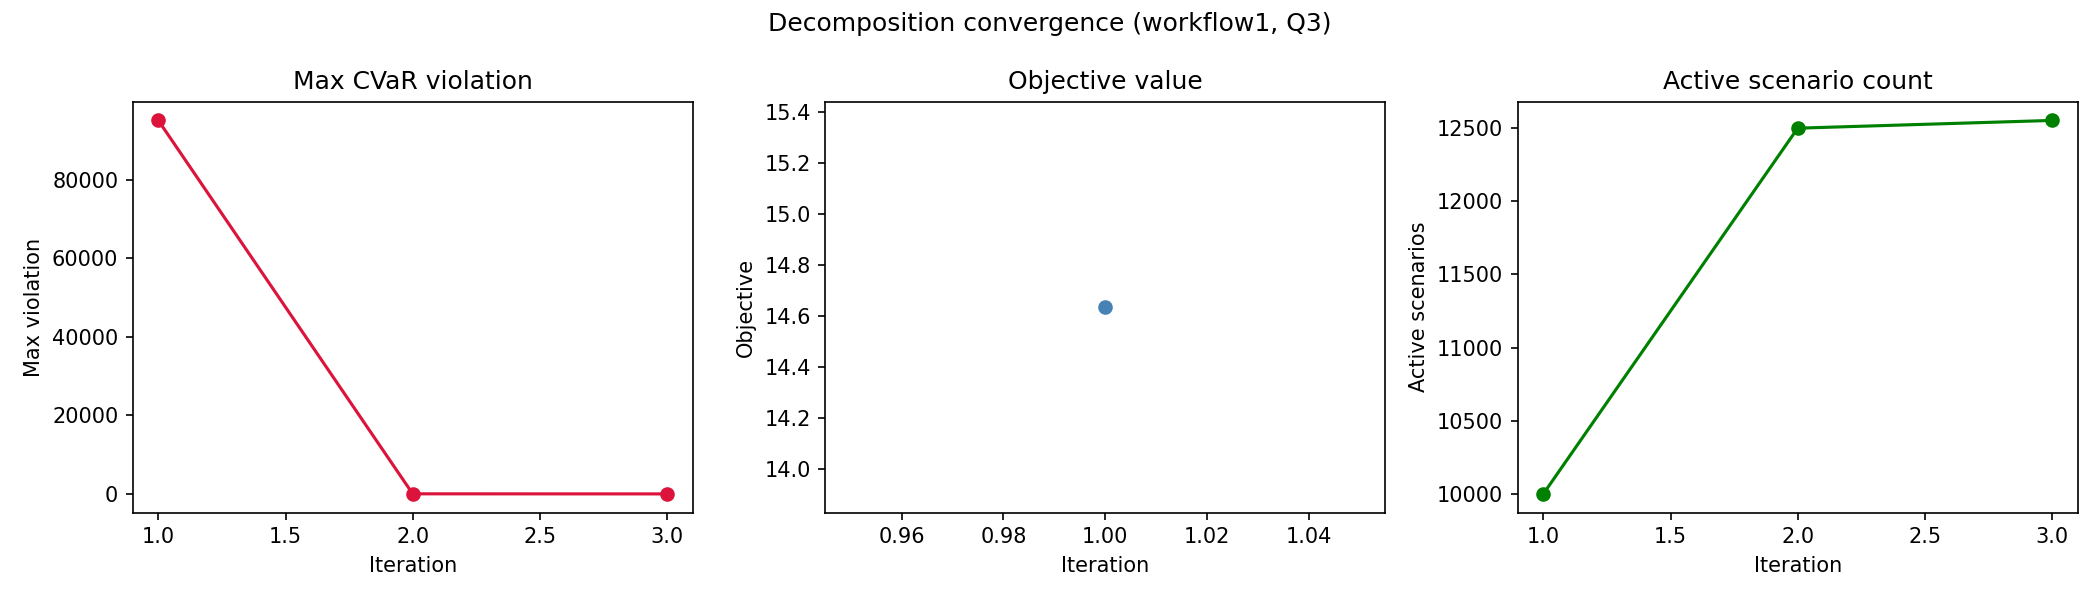

The table this chart was drawn from, first rows:
workflow, quality_level, iteration, active_scenario_count, objective_value, max_violation, num_violated_scenarios, runtime_sec
workflow1, Q3, 1, 10000, 14.64, 95154, 4338, 38.28
workflow1, Q3, 2, 12500, inf, 21.75, 53, 84.26
workflow1, Q3, 3, 12553, inf, 0.0, 0, 83.71
